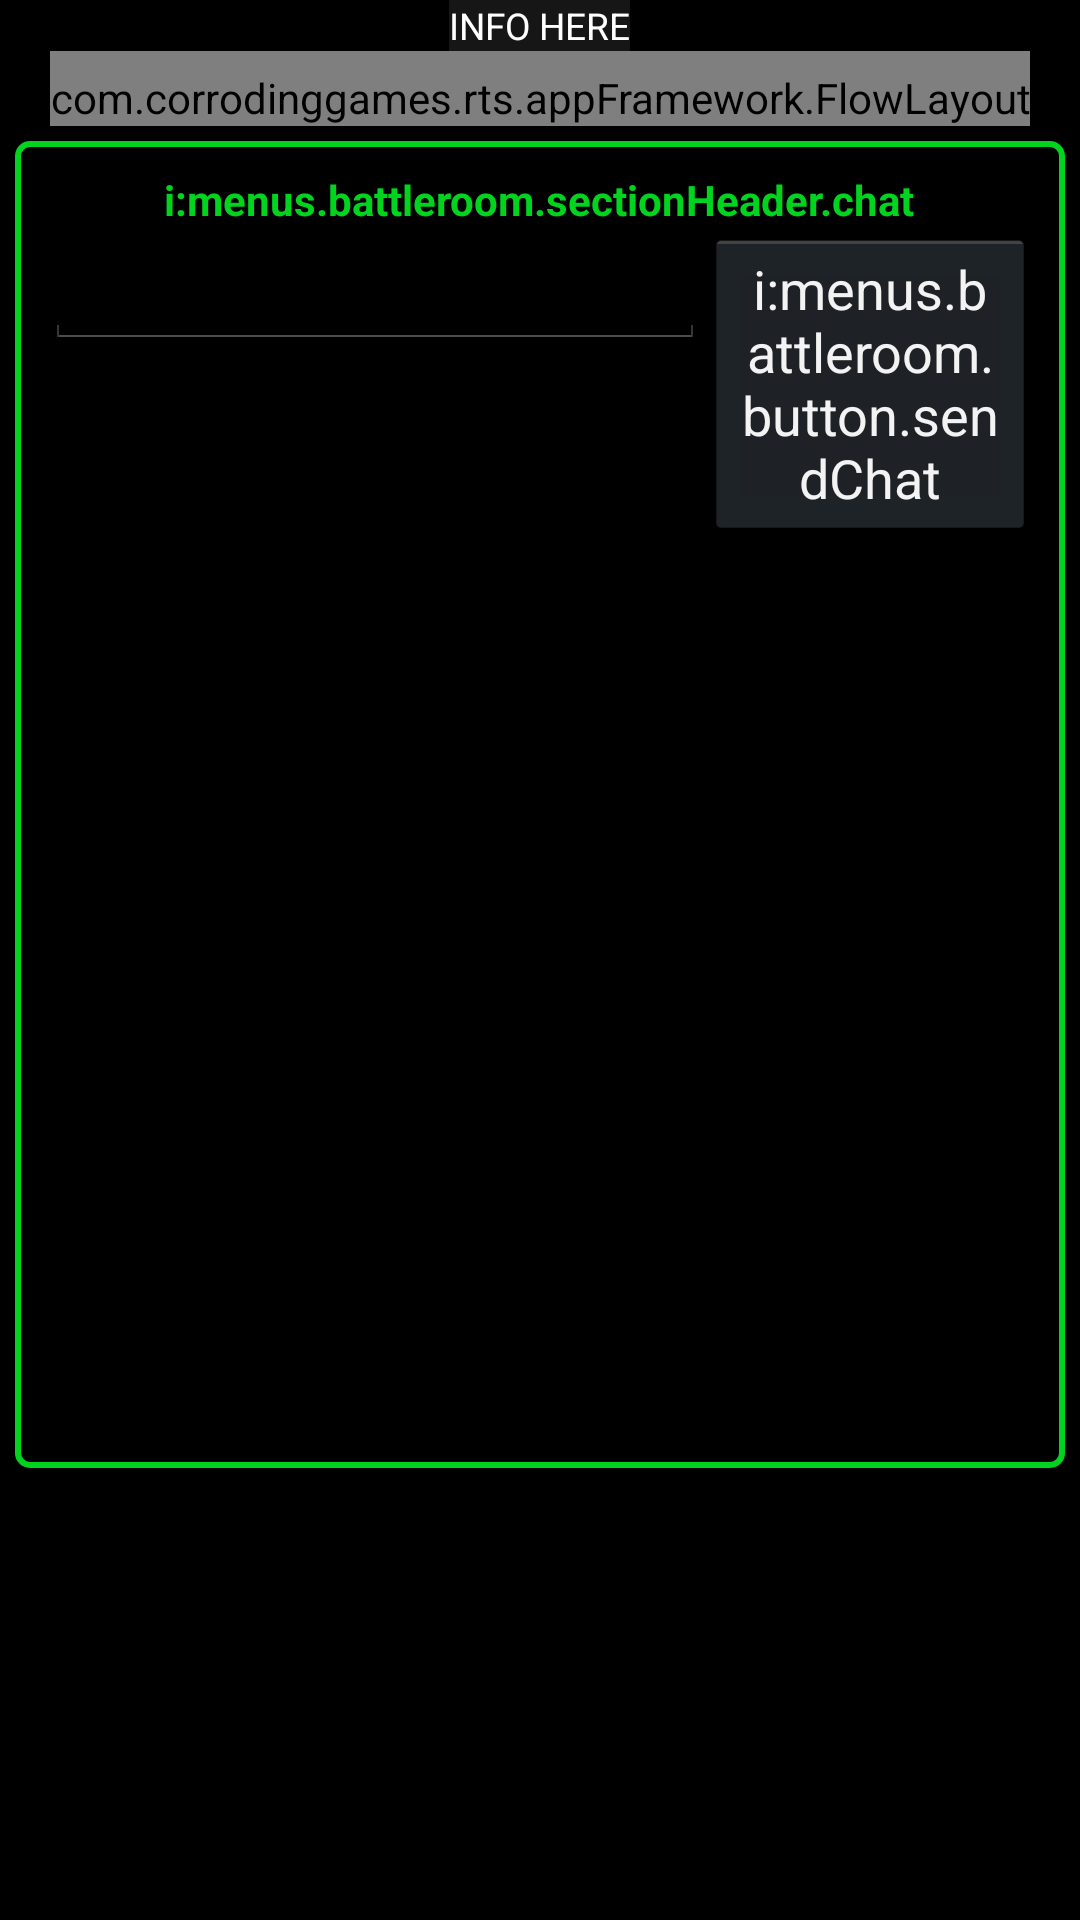

This screen was rendered from an Android layout file. Write that file and the resources it references.
<!-- AndroidManifest.xml: application theme app_theme -->
<!-- res/layout/multiplayer_battleroom.xml -->
<?xml version="1.0" encoding="utf-8"?>
<LinearLayout android:orientation="vertical" android:background="@drawable/backrepeat" android:layout_width="fill_parent" android:layout_height="fill_parent"
  xmlns:android="http://schemas.android.com/apk/res/android" xmlns:f="http://schemas.android.com/apk/res-auto">
    <ScrollView android:scrollbarAlwaysDrawVerticalTrack="true" android:id="@id/mainScrollView" android:layout_width="fill_parent" android:layout_height="wrap_content">
        <LinearLayout android:gravity="center" android:orientation="vertical" android:layout_width="fill_parent" android:layout_height="wrap_content">
            <TextView android:textSize="6.0pt" android:textColor="#ffffffff" android:gravity="center" android:id="@id/battleroom_status_info" android:background="#aa222222" android:layout_width="wrap_content" android:layout_height="wrap_content" android:text="INFO HERE" />
            <com.corrodinggames.rts.appFramework.FlowLayout android:gravity="center" android:id="@id/battleroom_flowlayout" android:paddingTop="6.0dip" android:layout_width="wrap_content" android:layout_height="wrap_content" f:horizontalSpacing="6.0dip" f:verticalSpacing="6.0dip">
                <LinearLayout android:gravity="center" android:orientation="vertical" android:background="@drawable/rounded_border" android:padding="10.0dip" android:paddingTop="20.0dip" android:layout_width="wrap_content" android:layout_height="wrap_content" android:layout_margin="5.0dip">
                    <TextView android:textStyle="bold" android:textColor="@color/frametitlecolour" android:layout_width="wrap_content" android:layout_height="wrap_content" android:text="i:menus.battleroom.sectionHeader.game" />
                    <TextView android:textStyle="bold" android:layout_gravity="center_vertical" android:id="@id/battleroom_game_summary" android:layout_width="wrap_content" android:layout_height="wrap_content" android:text="" />
                    <LinearLayout android:layout_gravity="center" android:id="@id/battleroom_typeLayout" android:layout_width="wrap_content" android:layout_height="wrap_content">
                        <TextView android:textAppearance="?android:textAppearanceMedium" android:textStyle="bold" android:layout_gravity="center_vertical" android:layout_width="wrap_content" android:layout_height="wrap_content" android:text="Type:" />
                        <Spinner android:theme="@style/SpinnerTheme" android:layout_gravity="center_vertical" android:id="@id/battleroom_type" android:layout_width="wrap_content" android:layout_height="wrap_content" android:minWidth="70.0dip" />
                    </LinearLayout>
                    <LinearLayout android:layout_gravity="center" android:id="@id/battleroom_mapLayout" android:layout_width="wrap_content" android:layout_height="wrap_content">
                        <TextView android:textAppearance="?android:textAppearanceMedium" android:textStyle="bold" android:layout_gravity="center_vertical" android:layout_width="wrap_content" android:layout_height="wrap_content" android:text="Map:" />
                        <Spinner android:theme="@style/SpinnerTheme" android:layout_gravity="center_vertical" android:id="@id/battleroom_map" android:layout_width="wrap_content" android:layout_height="wrap_content" android:minWidth="70.0dip" />
                    </LinearLayout>
                    <LinearLayout android:layout_width="fill_parent" android:layout_height="2.0dip" />
                    <com.corrodinggames.rts.appFramework.DynamicImageView android:id="@id/battleroom_thumbnail" android:layout_width="130.0dip" android:layout_height="wrap_content" android:layout_centerHorizontal="true" />
                    <LinearLayout android:paddingTop="5.0dip" android:layout_width="wrap_content" android:layout_height="wrap_content">
                        <Button android:id="@id/battleroom_changeTeam" android:layout_width="wrap_content" android:layout_height="wrap_content" android:layout_marginRight="10.0dip" android:text="i:menus.battleroom.button.changeTeam" />
                        <Button android:id="@id/battleroom_otherGameOptions" android:layout_width="wrap_content" android:layout_height="wrap_content" android:layout_marginRight="10.0dip" android:text="i:menus.battleroom.button.gameOptions" />
                        <Button android:id="@id/battleroom_startBluetoothButton" android:layout_width="wrap_content" android:layout_height="wrap_content" android:text="i:menus.battleroom.button.startBluetooth" />
                        <Button android:id="@id/battleroom_startNetButton" android:layout_width="wrap_content" android:layout_height="wrap_content" android:text="i:menus.battleroom.button.startGame" />
                        <CheckBox android:id="@id/battleroom_ready" android:visibility="gone" android:layout_width="wrap_content" android:layout_height="wrap_content" android:text="Ready" />
                    </LinearLayout>
                </LinearLayout>
                <LinearLayout android:gravity="center" android:orientation="vertical" android:id="@id/linearLayout63" android:background="@drawable/rounded_border" android:padding="10.0dip" android:paddingTop="20.0dip" android:layout_width="wrap_content" android:layout_height="wrap_content" android:layout_margin="5.0dip">
                    <TextView android:textStyle="bold" android:textColor="@color/frametitlecolour" android:layout_width="wrap_content" android:layout_height="wrap_content" android:text="i:menus.battleroom.sectionHeader.playerList" />
                    <com.corrodinggames.rts.appFramework.ExpandedListView android:id="@id/networkPlayerList" android:visibility="gone" android:scrollbars="none" android:layout_width="300.0dip" android:layout_height="150.0dip" />
                    <HorizontalScrollView android:gravity="center" android:layout_width="wrap_content" android:layout_height="wrap_content">
                        <TableLayout android:layout_gravity="center_horizontal" android:id="@id/battleroom_playerTable" android:layout_width="wrap_content" android:layout_height="wrap_content" android:layout_margin="5.0dip" android:layout_marginBottom="15.0dip">
                            <TableRow android:id="@id/battleroom_playerTableHeading" android:layout_width="wrap_content" android:layout_height="wrap_content">
                                <TextView android:textAppearance="?android:textAppearanceMedium" android:gravity="center" android:padding="5.0dip" android:layout_width="wrap_content" android:layout_height="wrap_content" android:text="i:menus.battleroom.heading.name" />
                                <TextView android:textAppearance="?android:textAppearanceMedium" android:gravity="center" android:padding="5.0dip" android:layout_width="wrap_content" android:layout_height="wrap_content" android:text="i:menus.battleroom.heading.spawnPoint" />
                                <TextView android:textAppearance="?android:textAppearanceMedium" android:gravity="center" android:padding="5.0dip" android:layout_width="wrap_content" android:layout_height="wrap_content" android:text="i:menus.battleroom.heading.team" />
                                <TextView android:textAppearance="?android:textAppearanceMedium" android:gravity="center" android:padding="5.0dip" android:layout_width="wrap_content" android:layout_height="wrap_content" android:text="i:menus.battleroom.heading.ping" />
                            </TableRow>
                        </TableLayout>
                    </HorizontalScrollView>
                    <Button android:id="@id/battleroom_addAI" android:layout_width="wrap_content" android:layout_height="wrap_content" android:text="i:menus.battleroom.button.addAI" />
                </LinearLayout>
            </com.corrodinggames.rts.appFramework.FlowLayout>
            <LinearLayout android:gravity="center" android:orientation="vertical" android:id="@id/chatLogWrap" android:background="@drawable/rounded_border" android:padding="10.0dip" android:paddingTop="20.0dip" android:layout_width="wrap_content" android:layout_height="wrap_content" android:layout_margin="5.0dip">
                <TextView android:textStyle="bold" android:textColor="@color/frametitlecolour" android:layout_width="wrap_content" android:layout_height="wrap_content" android:text="i:menus.battleroom.sectionHeader.chat" />
                <LinearLayout android:layout_width="wrap_content" android:layout_height="wrap_content">
                    <LinearLayout android:orientation="vertical" android:layout_width="wrap_content" android:layout_height="fill_parent">
                        <LinearLayout android:layout_width="wrap_content" android:layout_height="wrap_content">
                            <EditText android:id="@id/battleroom_text" android:layout_width="wrap_content" android:layout_height="wrap_content" android:maxWidth="220.0dip" android:maxLines="1" android:width="220.0dip" android:maxLength="110" android:imeOptions="flagNoExtractUi" />
                            <Button android:id="@id/battleroom_send" android:layout_width="wrap_content" android:layout_height="wrap_content" android:text="i:menus.battleroom.button.sendChat" />
                        </LinearLayout>
                        <TextView android:id="@id/chatLog" android:layout_width="wrap_content" android:layout_height="wrap_content" android:minHeight="300.0dip" android:text="" />
                    </LinearLayout>
                </LinearLayout>
            </LinearLayout>
        </LinearLayout>
    </ScrollView>
</LinearLayout>
<!-- resources referenced by this layout -->
<resources>
  <color name="frametitlecolour">#ff00d41f</color>
  <!-- drawable backrepeat (drawable) -->
  <?xml version="1.0" encoding="utf-8"?>
  <bitmap android:src="@drawable/metal" android:dither="true" android:tileMode="repeat"
    xmlns:android="http://schemas.android.com/apk/res/android" />
  <!-- drawable rounded_border (drawable) -->
  <?xml version="1.0" encoding="utf-8"?>
  <shape
    xmlns:android="http://schemas.android.com/apk/res/android">
      <stroke android:width="2.0dip" android:color="@color/framecolour" />
      <solid android:color="#00ffffff" />
      <padding android:left="7.0dip" android:top="7.0dip" android:right="7.0dip" android:bottom="7.0dip" />
      <corners android:radius="4.0dip" />
  </shape>
  <style name="SpinnerTheme" parent="@android:style/Theme.Holo">
          <item name="android:textColor">#ffffffff</item>
      </style>
  <style name="app_theme" parent="@android:style/Theme.Light" />
  <color name="framecolour">#ff00d41f</color>
</resources>
